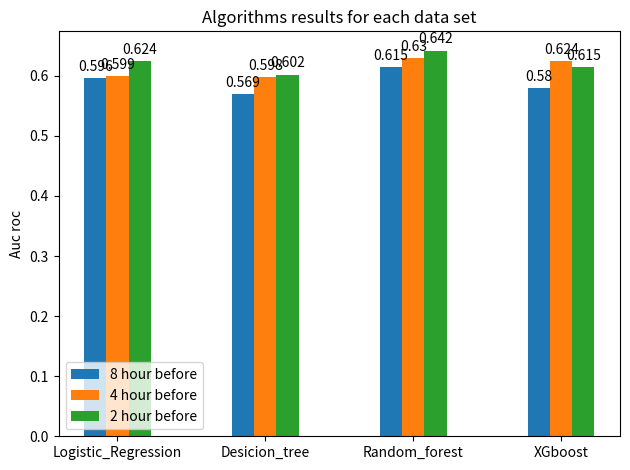

Recreate this plot in Python.
import matplotlib.pyplot as plt
import numpy as np

labels = ['Logistic_Regression', 'Desicion_tree', 'Random_forest', 'XGboost']


hour_12 = [0.596, 0.569, 0.615, 0.58]
hour_16 = [0.599, 0.598, 0.630, 0.624]
hour_18 = [0.624, 0.602, 0.642, 0.615]
x = np.arange(4)  # the label locations
width = 0.15  # the width of the bars

fig, ax = plt.subplots()
rects1 = ax.bar(x - width, hour_12, width, label='8 hour before')
rects2 = ax.bar(x, hour_16, width, label='4 hour before')
rects3 = ax.bar(x + width, hour_18, width, label='2 hour before')


ax.set_ylabel('Auc roc')
ax.set_title('Algorithms results for each data set')
ax.set_xticks(x)
ax.set_xticklabels(labels)
ax.legend()

ax.bar_label(rects1, padding=3)
ax.bar_label(rects2, padding=3)
ax.bar_label(rects3, padding=3)


fig.tight_layout()

plt.show()
